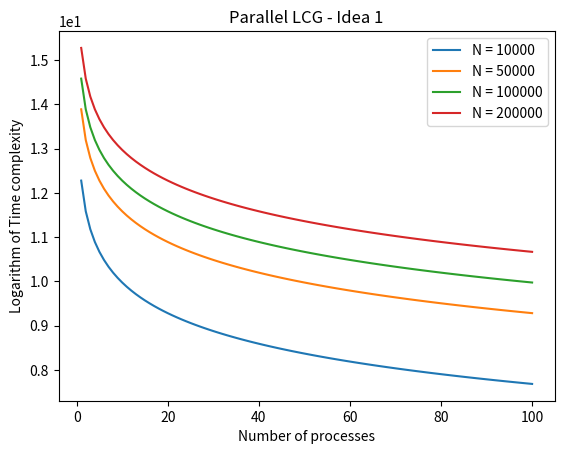
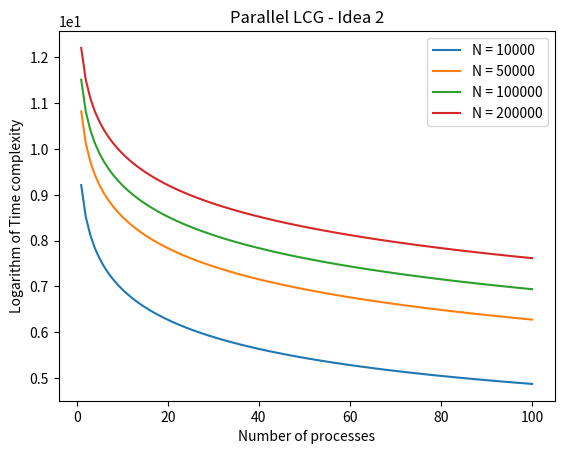
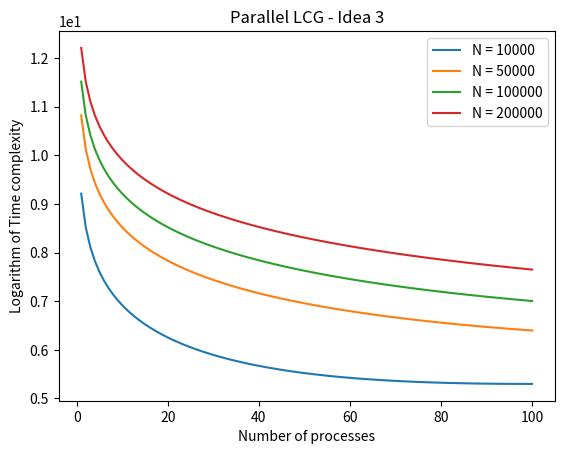
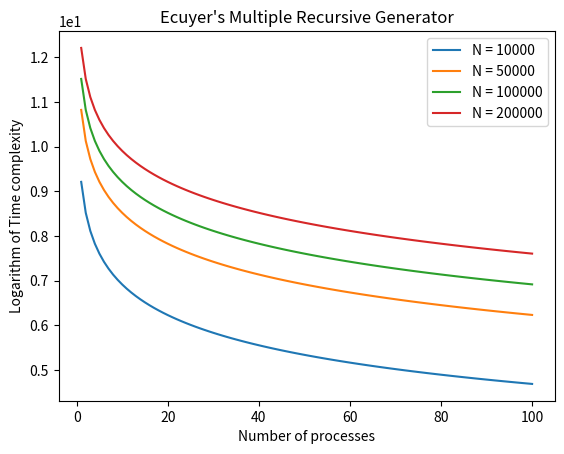

These charts were generated, in order, by the following Python code:
import numpy as np
import matplotlib.pyplot as plt

N_vals = [10**4, 5*10**4, 10**5, 2*10**5]

def idea_1(P, N, m = 2147483647):
	ret_vals = []
	for n in N:
		vals =  n/P * np.log(m) + np.log(P) + np.log(m*P)
		ret_vals.append(vals)
	return ret_vals

def idea_2(P, N, m = 2147483647):
	ret_vals = []
	for n in N:
		vals =  n/P + np.log(m*n)
		ret_vals.append(vals)
	return ret_vals

def idea_3(P, N):
	ret_vals = []
	for n in N:
		vals =  n/P + P
		ret_vals.append(vals)
	return ret_vals

def idea_4(P, N):
	ret_vals = []
	for n in N:
		vals =  n/P + np.log(n)
		ret_vals.append(vals)
	return ret_vals

def make_plot(X, Y, N, title, filename):
	plt.ticklabel_format(style='sci', axis='y', scilimits=(0,0))
	for (i, y) in enumerate(Y):
		plt.plot(X, np.log(y), label = "N = {}".format(N[i]))
	plt.xlabel("Number of processes")
	plt.ylabel("Logarithm of Time complexity")
	plt.title(title)
	plt.legend()
	plt.savefig(filename)
	plt.close()

num_processes = np.arange(1,101)
idea_1_vals = idea_1(num_processes, N_vals)
idea_2_vals = idea_2(num_processes, N_vals)
idea_3_vals = idea_3(num_processes, N_vals)
idea_4_vals = idea_4(num_processes, N_vals)

make_plot(num_processes, idea_1_vals, N_vals, "Parallel LCG - Idea 1", "idea1.png")
make_plot(num_processes, idea_2_vals, N_vals, "Parallel LCG - Idea 2", "idea2.png")
make_plot(num_processes, idea_3_vals, N_vals, "Parallel LCG - Idea 3", "idea3.png")
make_plot(num_processes, idea_4_vals, N_vals, "Ecuyer's Multiple Recursive Generator", "idea4.png")
